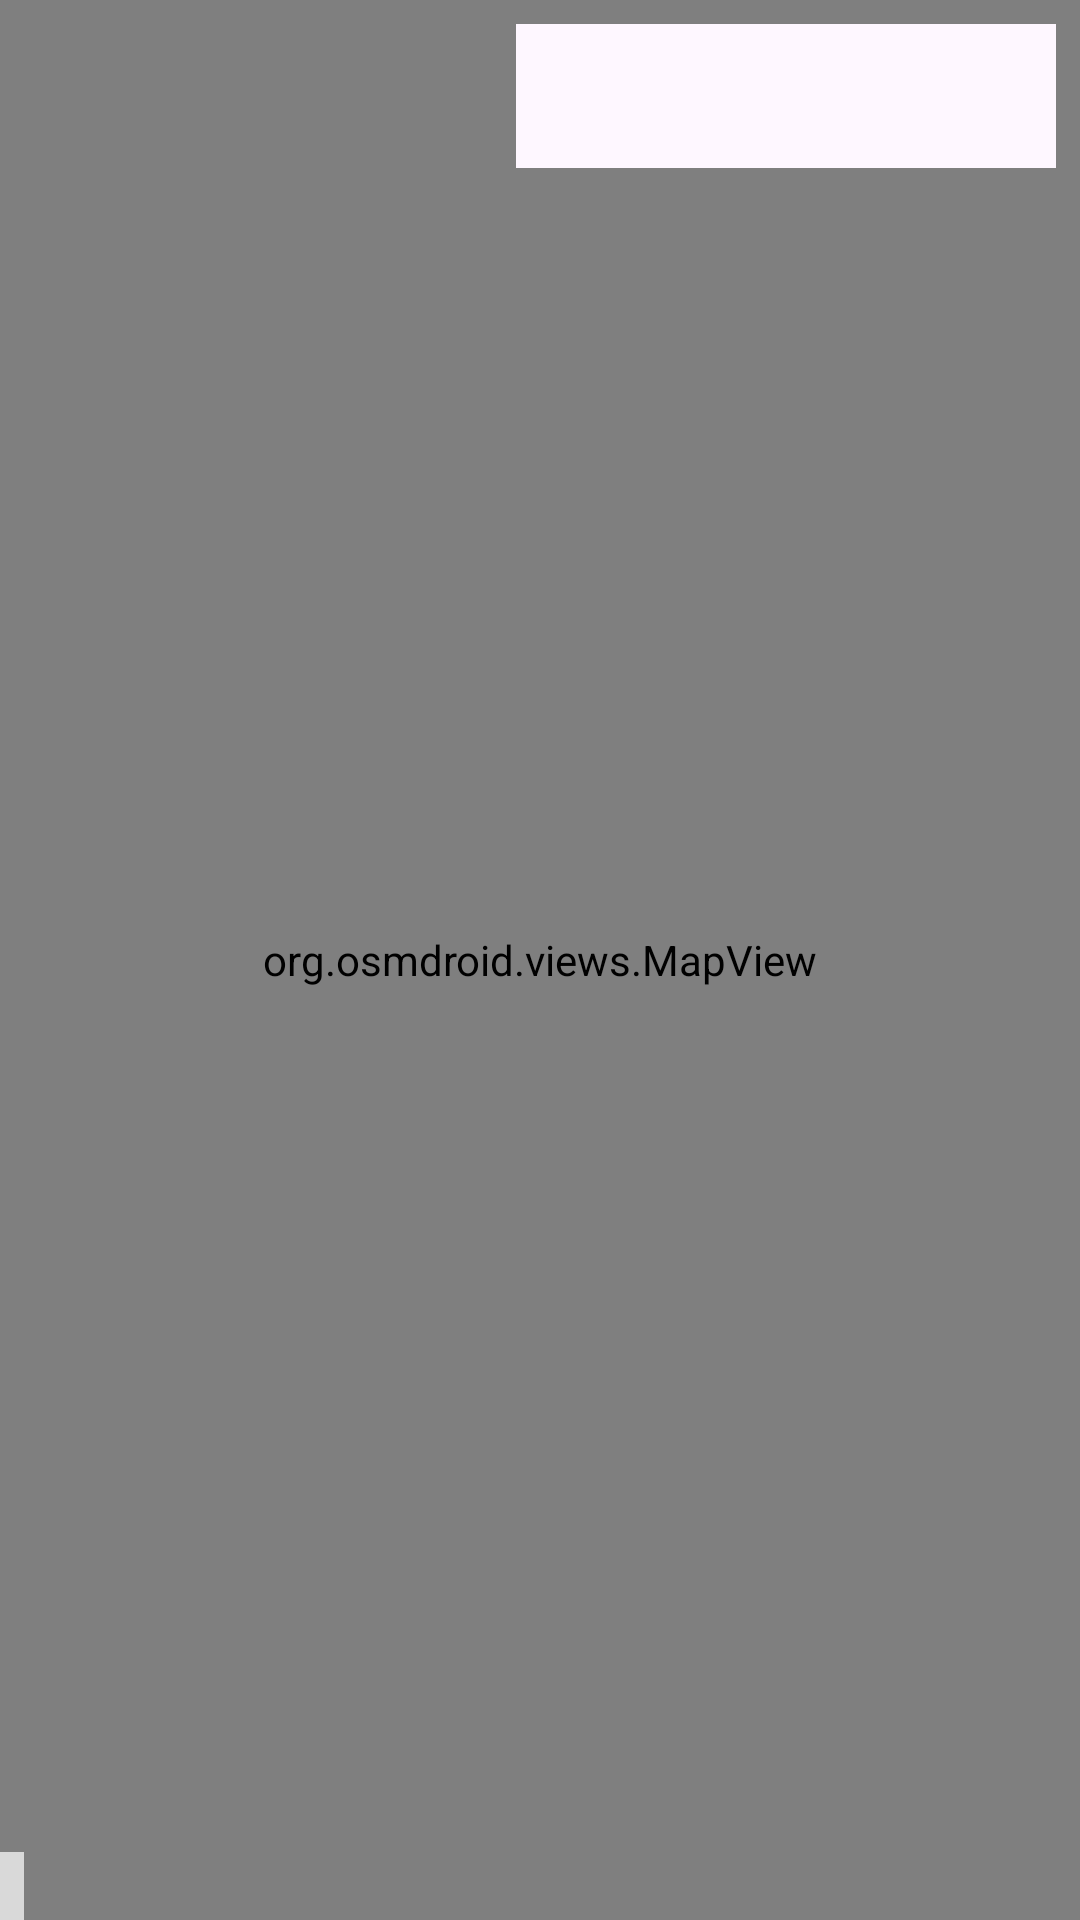

Layout XML and referenced resources for this Android screen:
<!-- AndroidManifest.xml: application theme Theme.Contacts -->
<!-- res/layout/fragment_carte_contact.xml -->
<?xml version="1.0" encoding="utf-8"?>
<FrameLayout xmlns:android="http://schemas.android.com/apk/res/android"
    android:layout_width="match_parent"
    android:layout_height="match_parent">

    <FrameLayout
        android:id="@+id/mapContainer"
        android:layout_width="match_parent"
        android:layout_height="match_parent">

        <org.osmdroid.views.MapView
            android:id="@+id/map"
            android:layout_width="match_parent"
            android:layout_height="match_parent" />

        
        <Spinner
            android:id="@+id/spinnerSource"
            android:layout_width="wrap_content"
            android:layout_height="48dp"
            android:layout_gravity="top|end"
            android:layout_margin="8dp"
            android:background="?attr/colorSurface"
            android:minWidth="180dp"
            android:paddingStart="8dp" />

        
        <TextView
            android:id="@+id/tvAttribution"
            android:layout_width="wrap_content"
            android:layout_height="wrap_content"
            android:layout_gravity="bottom|start"
            android:background="#B3FFFFFF"
            android:padding="4dp"
            android:textColor="#000000"
            android:textSize="11sp" />

        <com.google.android.material.button.MaterialButton
            android:id="@+id/btnNavigateur"
            android:layout_width="wrap_content"
            android:layout_height="wrap_content"
            android:layout_gravity="bottom|end"
            android:layout_marginBottom="32dp"
            android:layout_marginEnd="8dp"
            android:text="@string/action_ouvrir_navigateur"
            android:visibility="gone" />
    </FrameLayout>

    <TextView
        android:id="@+id/tvMessageCarte"
        android:layout_width="wrap_content"
        android:layout_height="wrap_content"
        android:layout_gravity="center"
        android:gravity="center"
        android:padding="24dp"
        android:textAppearance="?attr/textAppearanceBodyLarge"
        android:visibility="gone" />
</FrameLayout>
<!-- resources referenced by this layout -->
<resources>
  <string name="action_ouvrir_navigateur">Ouvrir dans le navigateur</string>
  <style name="Theme.Contacts" parent="Theme.Material3.DayNight.NoActionBar">
          <item name="colorPrimary">@color/brand</item>
          <item name="colorOnPrimary">@color/on_brand</item>
      </style>
</resources>
